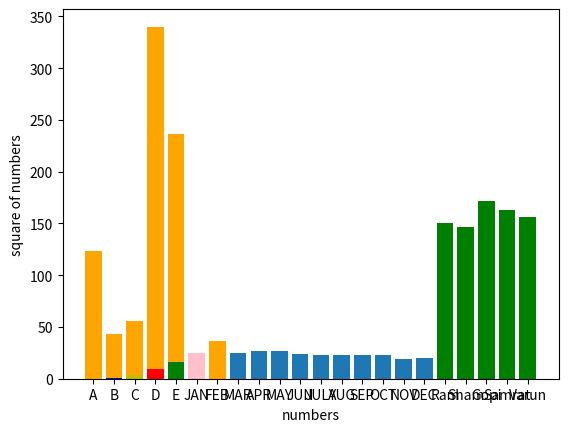

Write the Python code that produced this figure.
import numpy as np
import matplotlib.pyplot as plt


#FOR BAR GRAPH

#5 bar graph to show number of students
#enrolled in 5 different courses labeled A-E

student=["A","B","C","D","E"]
enrolled=[123,43,56,340,236]
x=np.array(student)
y=np.array(enrolled)
plt.bar(x,y,color="orange")
plt.xlabel("cources")
plt.ylabel("number of enrolled")
plt.show()

#6 bar graph x_axis(months) y_axis(avg temprature of each month)
months=["JAN","FEB","MAR","APR","MAY","JUN","JULY","AUG","SEP","OCT","NOV","DEC"]
temprature=[20.5,22.7,25.2,27.1,26.7,24.2,23.0,23.0,23.1,22.9,18.9,20.2]
x=np.array(months)
y=np.array(temprature)
plt.bar(x,y)
plt.xlabel("monthes of year")
plt.ylabel("temprature in degree celsius")
plt.show()


#7 bargraph to represent first six square numbers each with each different color bar
x=np.array(range(1,7))
y=np.array(np.square(x))
cl=np.array(['b','y','r','g','pink','orange'])
plt.bar(x,y,color=cl)
plt.xlabel("numbers")
plt.ylabel("square of numbers")
plt.show()

#8 bar graph to compare friends heights
friends_name=np.array(["Ram","Sham","Gopi","Samrat","Varun"])
heights=np.array([150,147,172,163,156])
plt.bar(friends_name,heights,color="g")
plt.show()
